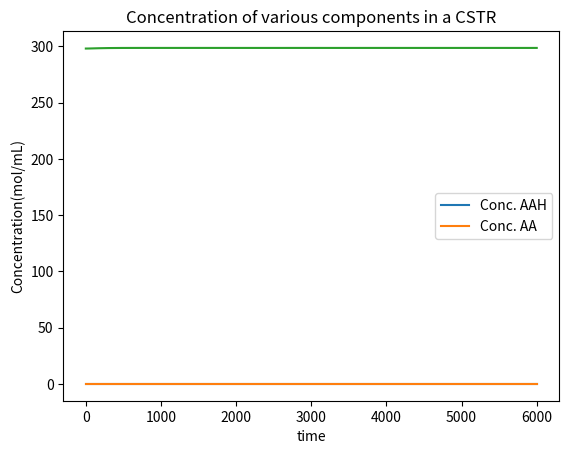

Here is the Python script that generated this plot:
import numpy as np
import matplotlib.pyplot as plt
import scipy.integrate

# Assume reaction is 1st order wrt both components
# Assume isothermal (no exotherm)
# Assume constant density

# Flow parameters
fv_w = 161.10420227050781  # Water Flow Rate (ml/min)
fv_a = 11.524953842163086  # Anhydride Flow Rate (ml/min)

v_cstr = 200  # Volume of CSTR (ml)
# Convert flow rates to consistent units (ml/min to ml/s)
fv_w_dm3_s = fv_w  / 60  # Water flow rate in ml/s
fv_a_dm3_s = fv_a  / 60  # Anhydride flow rate in ml/s

#Inlet Temperature 
T0 = 25 # (celsius)

#Chemical constants
mm_water = 18.01528 # (g/mol)
rho_water = 0.999842 # (g/ml)
cw_pure = rho_water/mm_water

mm_AAH = 102.089 # (g/mol)
rho_AAH = 1.082 # (g/ml)
caah_pure = rho_AAH/mm_AAH

flow_array = [fv_w_dm3_s, fv_a_dm3_s]


#Thermodynamic constants
params = {
    "C_in_water": (flow_array[0]*cw_pure)/(flow_array[0]+flow_array[1]),
    "C_in_AAH": (flow_array[1]*caah_pure)/(flow_array[0]+flow_array[1]),
    "Inlet temperature": T0+273.15,
    "flow": flow_array,
    "V": v_cstr,  # Volume in ml
    "k0": np.exp(16.25)*1000,          # Reaction rate constant (ml/mol/s)

    # Thermodynamic constants (taken from Asprey et al., 1996)
    "Ea": 45622.34,             # Activation energy (J/mol)
    "R": 8.314,              # Gas constant (J/mol/K)
    "H": -56.6e3,              # Enthalpy change (J/mol)
    "rho": 1,            # Density (g/ml)
    "cp": 4.186             # Heat capacity (J/g/K)
}


def der_func(t,C, parameters):
    # Initializing derivative vector
    dcdt = np.zeros(4)

    # Getting parameters
    C_in_w = parameters['C_in_water']
    C_in_AAH = parameters['C_in_AAH']
    flow = parameters['flow']
    V = parameters['V']
    k0 = parameters['k0']
    Ea = parameters['Ea']
    R = parameters['R']
    H = parameters['H']
    rho = parameters['rho']
    cp = parameters['cp']
    inlet_temp = parameters["Inlet temperature"]
    
    reaction_rate = C[0]*C[1] * k0 * np.exp(-Ea/(R*C[3])) *1e-3


    total_flow = flow[0]+flow[1]
    #Differential equations
    dcdt[0] =  (flow[0]/V)*(C_in_w - C[0])    - reaction_rate # reaction_rate # Water Concentration derv
    dcdt[1] =  (flow[1]/V)*(C_in_AAH - C[1])  - reaction_rate  # Anhydride Concentration derv
    dcdt[2] =  (total_flow/V)*(0 - C[2]) + 2*reaction_rate # 2*reaction_rate # Acetic acid 
    dcdt[3] =  (total_flow/V) * (inlet_temp-C[3]) - H/(rho*cp) * reaction_rate # Temperature part
    return dcdt



tspan = [0,6000] # Time in seconds

#For xini, c_water_0, c_AAH_0, C_AA_0, T0(in k)
xini = [cw_pure,0,0,T0+273.15] # Initial Conditions 

sol = scipy.integrate.solve_ivp(der_func, tspan, xini, args=(params,))

#plt.plot(sol.t, sol.y[0], label='Conc. Water')
plt.plot(sol.t, sol.y[1], label='Conc. AAH')
plt.plot(sol.t, sol.y[2], label='Conc. AA')
plt.xlabel('time')
plt.ylabel('Concentration(mol/mL)')
plt.legend()
plt.title('Concentration of various components in a CSTR')
plt.show()

plt.plot(sol.t, sol.y[3])
plt.show()



# check the conversion and graph data due to suspicion of low aah conc

mol_aah = tspan[1]*caah_pure*flow_array[1]
